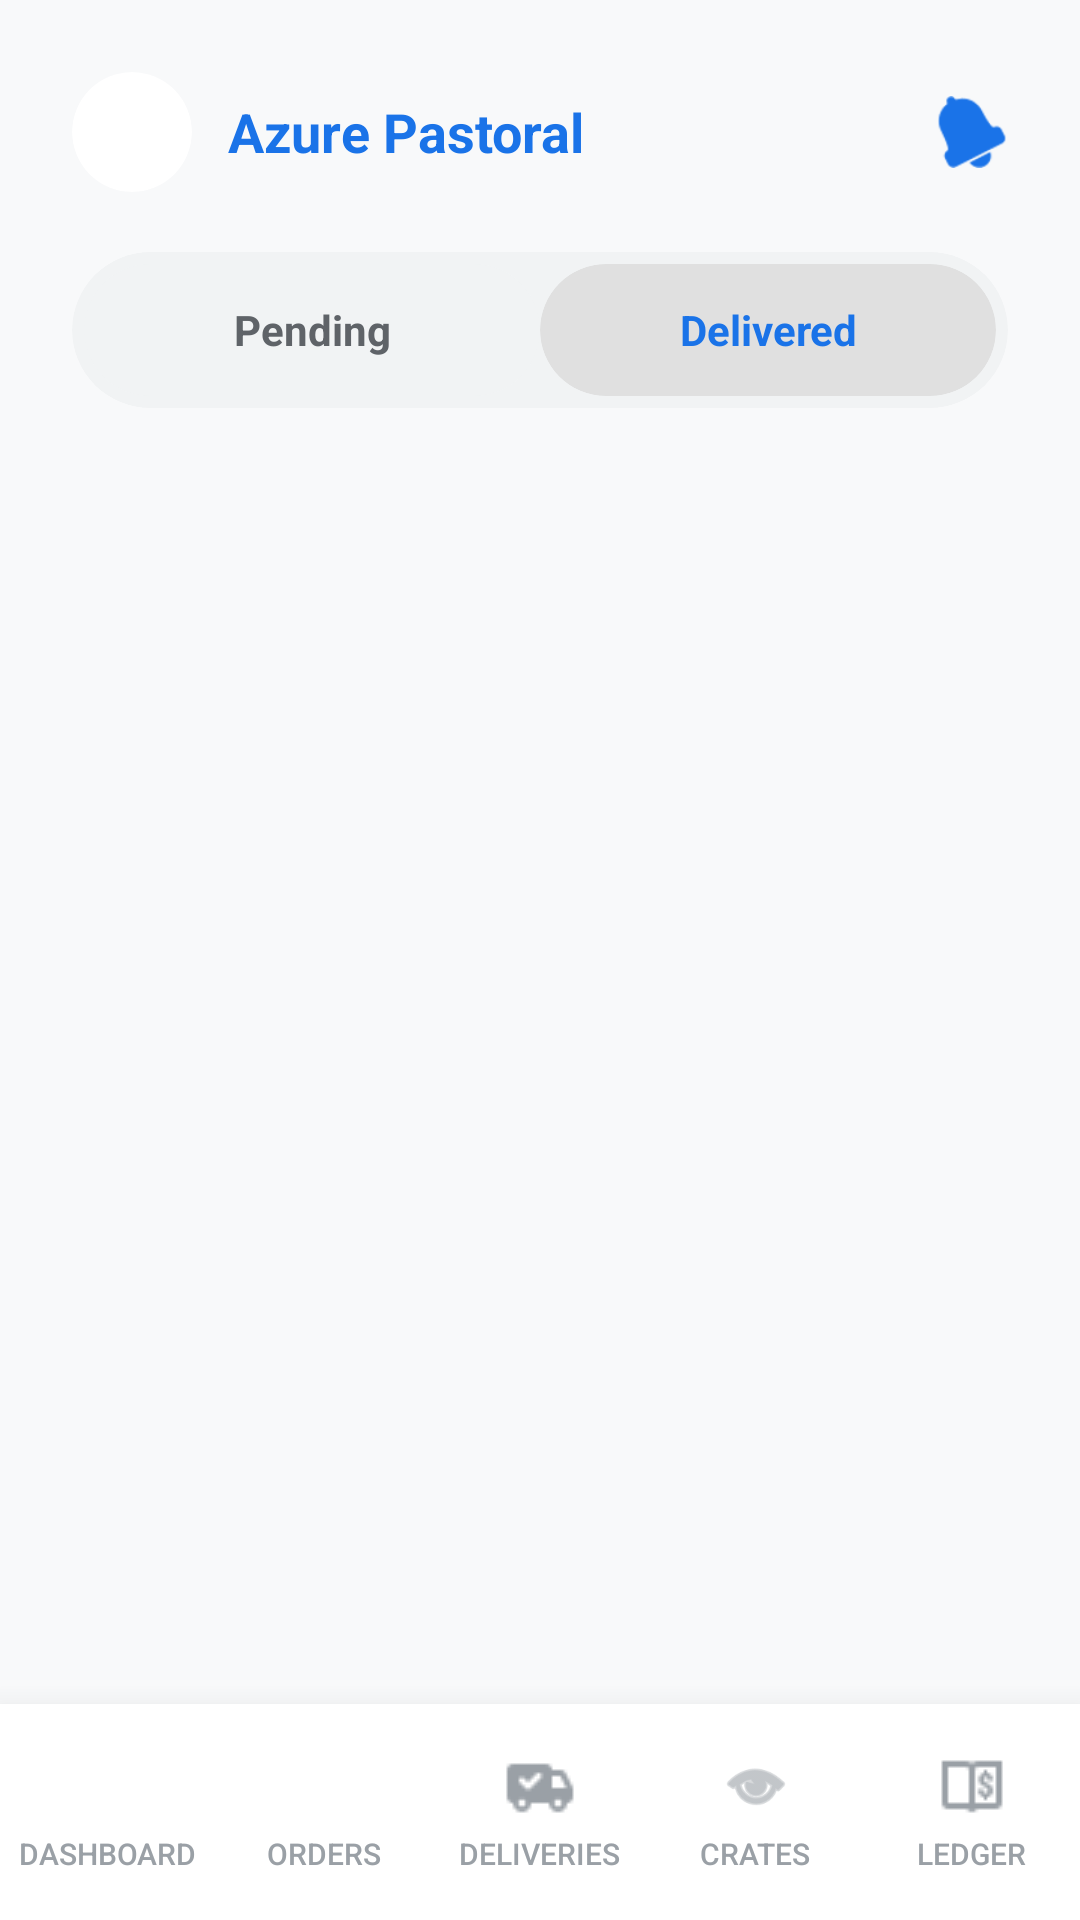

The Android layout XML behind this screen, and the referenced resources:
<!-- AndroidManifest.xml: application theme Theme.DairyMartAndroidApplication -->
<!-- res/layout/activity_salesman_delivery_delivered.xml -->
<?xml version="1.0" encoding="utf-8"?>
<RelativeLayout xmlns:android="http://schemas.android.com/apk/res/android"
    xmlns:app="http://schemas.android.com/apk/res-auto"
    xmlns:tools="http://schemas.android.com/tools"
    android:layout_width="match_parent"
    android:layout_height="match_parent"
    android:background="#F8F9FA"
    tools:context=".SalesmanDeliveryDeliveredActivity">

    
    <include layout="@layout/bottom_navigation_bar" />

    <LinearLayout
        android:layout_width="match_parent"
        android:layout_height="match_parent"
        android:layout_above="@id/bottom_nav_container"
        android:orientation="vertical">

        <LinearLayout
            android:layout_width="match_parent"
            android:layout_height="wrap_content"
            android:orientation="vertical"
            android:paddingStart="24dp"
            android:paddingEnd="24dp"
            android:paddingTop="24dp"
            android:paddingBottom="12dp">

            
            <RelativeLayout
                android:layout_width="match_parent"
                android:layout_height="wrap_content"
                android:layout_marginBottom="20dp">

                <androidx.cardview.widget.CardView
                    android:id="@+id/profilePicContainer"
                    android:layout_width="40dp"
                    android:layout_height="40dp"
                    android:layout_centerVertical="true"
                    app:cardCornerRadius="20dp"
                    app:cardElevation="0dp">

                    <ImageView
                        android:id="@+id/profilePic"
                        android:layout_width="match_parent"
                        android:layout_height="match_parent"
                        android:scaleType="centerCrop"
                        android:src="@android:drawable/sym_def_app_icon" />
                </androidx.cardview.widget.CardView>

                <TextView
                    android:layout_width="wrap_content"
                    android:layout_height="wrap_content"
                    android:layout_centerVertical="true"
                    android:layout_toEndOf="@id/profilePicContainer"
                    android:layout_marginStart="12dp"
                    android:text="Azure Pastoral"
                    android:textColor="#1A73E8"
                    android:textSize="18sp"
                    android:textStyle="bold"
                    android:fontFamily="sans-serif" />

                <ImageView
                    android:id="@+id/notificationIcon"
                    android:layout_width="24dp"
                    android:layout_height="24dp"
                    android:layout_alignParentEnd="true"
                    android:layout_centerVertical="true"
                    android:src="@android:drawable/ic_popup_reminder"
                    app:tint="#1A73E8" />
            </RelativeLayout>

            
            <androidx.cardview.widget.CardView
                android:layout_width="match_parent"
                android:layout_height="52dp"
                android:layout_marginBottom="8dp"
                app:cardCornerRadius="26dp"
                app:cardElevation="0dp"
                app:cardBackgroundColor="#F1F3F4">

                <LinearLayout
                    android:layout_width="match_parent"
                    android:layout_height="match_parent"
                    android:orientation="horizontal"
                    android:padding="4dp">

                    <androidx.cardview.widget.CardView
                        android:layout_width="0dp"
                        android:layout_height="match_parent"
                        android:layout_weight="1"
                        app:cardCornerRadius="22dp"
                        app:cardElevation="0dp"
                        app:cardBackgroundColor="#F1F3F4">

                        <TextView
                            android:id="@+id/pendingTab"
                            android:layout_width="match_parent"
                            android:layout_height="match_parent"
                            android:gravity="center"
                            android:text="Pending"
                            android:textColor="#5F6368"
                            android:textSize="14sp"
                            android:textStyle="bold"
                            android:fontFamily="sans-serif" />
                    </androidx.cardview.widget.CardView>

                    <androidx.cardview.widget.CardView
                        android:layout_width="0dp"
                        android:layout_height="match_parent"
                        android:layout_weight="1"
                        app:cardCornerRadius="22dp"
                        app:cardElevation="0dp"
                        app:cardBackgroundColor="#E0E0E0">

                        <TextView
                            android:id="@+id/deliveredTab"
                            android:layout_width="match_parent"
                            android:layout_height="match_parent"
                            android:gravity="center"
                            android:text="Delivered"
                            android:textColor="#1A73E8"
                            android:textSize="14sp"
                            android:textStyle="bold"
                            android:fontFamily="sans-serif" />
                    </androidx.cardview.widget.CardView>
                </LinearLayout>
            </androidx.cardview.widget.CardView>
        </LinearLayout>

        
        <ListView
            android:id="@+id/ordersListView"
            android:layout_width="match_parent"
            android:layout_height="0dp"
            android:layout_weight="1"
            android:divider="@null"
            android:paddingStart="16dp"
            android:paddingEnd="16dp"
            android:paddingBottom="24dp"
            android:clipToPadding="false"
            android:scrollbars="none" />
    </LinearLayout>

    
    <LinearLayout
        android:layout_width="0dp"
        android:layout_height="0dp"
        android:visibility="gone">
        <Button
            android:id="@+id/invoiceButton"
            android:layout_width="wrap_content"
            android:layout_height="wrap_content" />
        <Button
            android:id="@+id/reportButton"
            android:layout_width="wrap_content"
            android:layout_height="wrap_content" />
        <LinearLayout
            android:id="@+id/salesman_delivery_nav_home"
            android:layout_width="wrap_content"
            android:layout_height="wrap_content" />
        <LinearLayout
            android:id="@+id/salesman_delivery_nav_activity"
            android:layout_width="wrap_content"
            android:layout_height="wrap_content" />
        <LinearLayout
            android:id="@+id/salesman_delivery_nav_delivery"
            android:layout_width="wrap_content"
            android:layout_height="wrap_content" />
        <LinearLayout
            android:id="@+id/salesman_delivery_nav_ledger"
            android:layout_width="wrap_content"
            android:layout_height="wrap_content" />
    </LinearLayout>
</RelativeLayout>
<!-- res/layout/bottom_navigation_bar.xml (included above) -->
<?xml version="1.0" encoding="utf-8"?>
<LinearLayout xmlns:android="http://schemas.android.com/apk/res/android"
    xmlns:app="http://schemas.android.com/apk/res-auto"
    android:id="@+id/bottom_nav_container"
    android:layout_width="match_parent"
    android:layout_height="72dp"
    android:layout_alignParentBottom="true"
    android:background="#FFFFFF"
    android:elevation="16dp"
    android:orientation="horizontal"
    android:paddingTop="8dp"
    android:paddingBottom="8dp">
    <LinearLayout
        android:id="@+id/nav_home"
        android:layout_width="0dp"
        android:layout_height="match_parent"
        android:layout_weight="1"
        android:gravity="center"
        android:orientation="vertical">
        <ImageView
            android:layout_width="24dp"
            android:layout_height="24dp"
            android:src="@drawable/home_24"
            app:tint="#9AA0A6"/>
        <TextView
            android:layout_width="wrap_content"
            android:layout_height="wrap_content"
            android:text="DASHBOARD"
            android:textSize="10sp"
            android:textColor="#9AA0A6"
            android:layout_marginTop="4dp"
            android:fontFamily="sans-serif-medium"/>
    </LinearLayout>
    <LinearLayout
        android:id="@+id/nav_activity"
        android:layout_width="0dp"
        android:layout_height="match_parent"
        android:layout_weight="1"
        android:gravity="center"
        android:orientation="vertical">
        <ImageView
            android:layout_width="24dp"
            android:layout_height="24dp"
            android:src="@drawable/ic_orders"
            app:tint="#9AA0A6"/>
        <TextView
            android:layout_width="wrap_content"
            android:layout_height="wrap_content"
            android:text="ORDERS"
            android:textSize="10sp"
            android:textColor="#9AA0A6"
            android:layout_marginTop="4dp"
            android:fontFamily="sans-serif-medium"/>
    </LinearLayout>
    <LinearLayout
        android:id="@+id/nav_delivery"
        android:layout_width="0dp"
        android:layout_height="match_parent"
        android:layout_weight="1"
        android:gravity="center"
        android:orientation="vertical">
        <ImageView
            android:layout_width="24dp"
            android:layout_height="24dp"
            android:src="@drawable/delivered_24"
            app:tint="#9AA0A6"/>
        <TextView
            android:layout_width="wrap_content"
            android:layout_height="wrap_content"
            android:text="DELIVERIES"
            android:textSize="10sp"
            android:textColor="#9AA0A6"
            android:layout_marginTop="4dp"
            android:fontFamily="sans-serif-medium"/>
    </LinearLayout>
    <LinearLayout
        android:id="@+id/nav_crates"
        android:layout_width="0dp"
        android:layout_height="match_parent"
        android:layout_weight="1"
        android:gravity="center"
        android:orientation="vertical">
        <ImageView
            android:layout_width="24dp"
            android:layout_height="24dp"
            android:src="@android:drawable/ic_menu_view"
            app:tint="#9AA0A6"/>
        <TextView
            android:layout_width="wrap_content"
            android:layout_height="wrap_content"
            android:text="CRATES"
            android:textSize="10sp"
            android:textColor="#9AA0A6"
            android:layout_marginTop="4dp"
            android:fontFamily="sans-serif-medium"/>
    </LinearLayout>
    <LinearLayout
        android:id="@+id/nav_ledger"
        android:layout_width="0dp"
        android:layout_height="match_parent"
        android:layout_weight="1"
        android:gravity="center"
        android:orientation="vertical">
        <ImageView
            android:layout_width="24dp"
            android:layout_height="24dp"
            android:src="@drawable/ledger_24"
            app:tint="#9AA0A6"/>
        <TextView
            android:layout_width="wrap_content"
            android:layout_height="wrap_content"
            android:text="LEDGER"
            android:textSize="10sp"
            android:textColor="#9AA0A6"
            android:layout_marginTop="4dp"
            android:fontFamily="sans-serif-medium"/>
    </LinearLayout>
</LinearLayout>
<!-- resources referenced by this layout -->
<resources>
  <!-- drawable delivered_24: png bitmap (drawable, 300 bytes) -->
  <!-- drawable ledger_24: png bitmap (drawable, 272 bytes) -->
  <style name="Theme.DairyMartAndroidApplication" parent="Theme.MaterialComponents.DayNight.DarkActionBar">
          
          <item name="colorPrimary">@color/purple_500</item>
          <item name="colorPrimaryVariant">@color/purple_700</item>
          <item name="colorOnPrimary">@color/white</item>
          
          <item name="colorSecondary">@color/teal_200</item>
          <item name="colorSecondaryVariant">@color/teal_700</item>
          <item name="colorOnSecondary">@color/black</item>
          
          <item name="android:statusBarColor">?attr/colorPrimaryVariant</item>
          
  
      </style>
  <color name="purple_500">#FF6200EE</color>
  <color name="purple_700">#FF3700B3</color>
  <color name="white">#FFFFFFFF</color>
  <color name="teal_200">#FF03DAC5</color>
  <color name="teal_700">#FF018786</color>
  <color name="black">#FF000000</color>
</resources>
